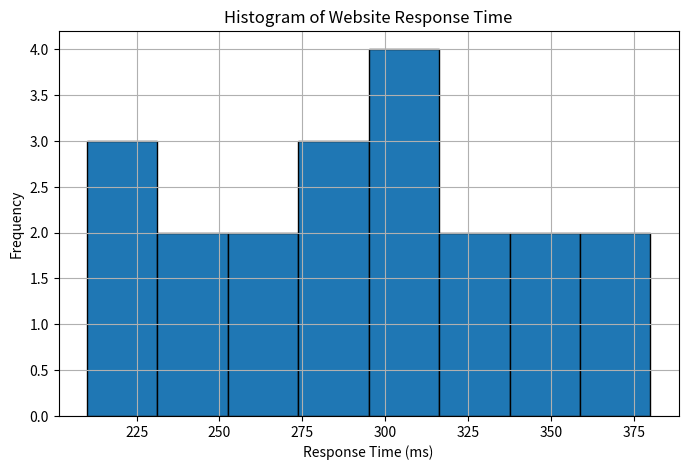

Recreate this plot in Python.
import os
import matplotlib.pyplot as plt

os.makedirs("Graphs", exist_ok=True)

response_time = [210,225,230,240,250,260,270,280,285,290,
                 300,305,310,315,320,330,340,350,360,380]

plt.figure(figsize=(8,5))
plt.hist(response_time, bins=8, edgecolor='black')

plt.title("Histogram of Website Response Time")
plt.xlabel("Response Time (ms)")
plt.ylabel("Frequency")
plt.grid(True)

plt.savefig("Graphs/Q1_Histogram.png", dpi=300, bbox_inches="tight")
plt.show()
